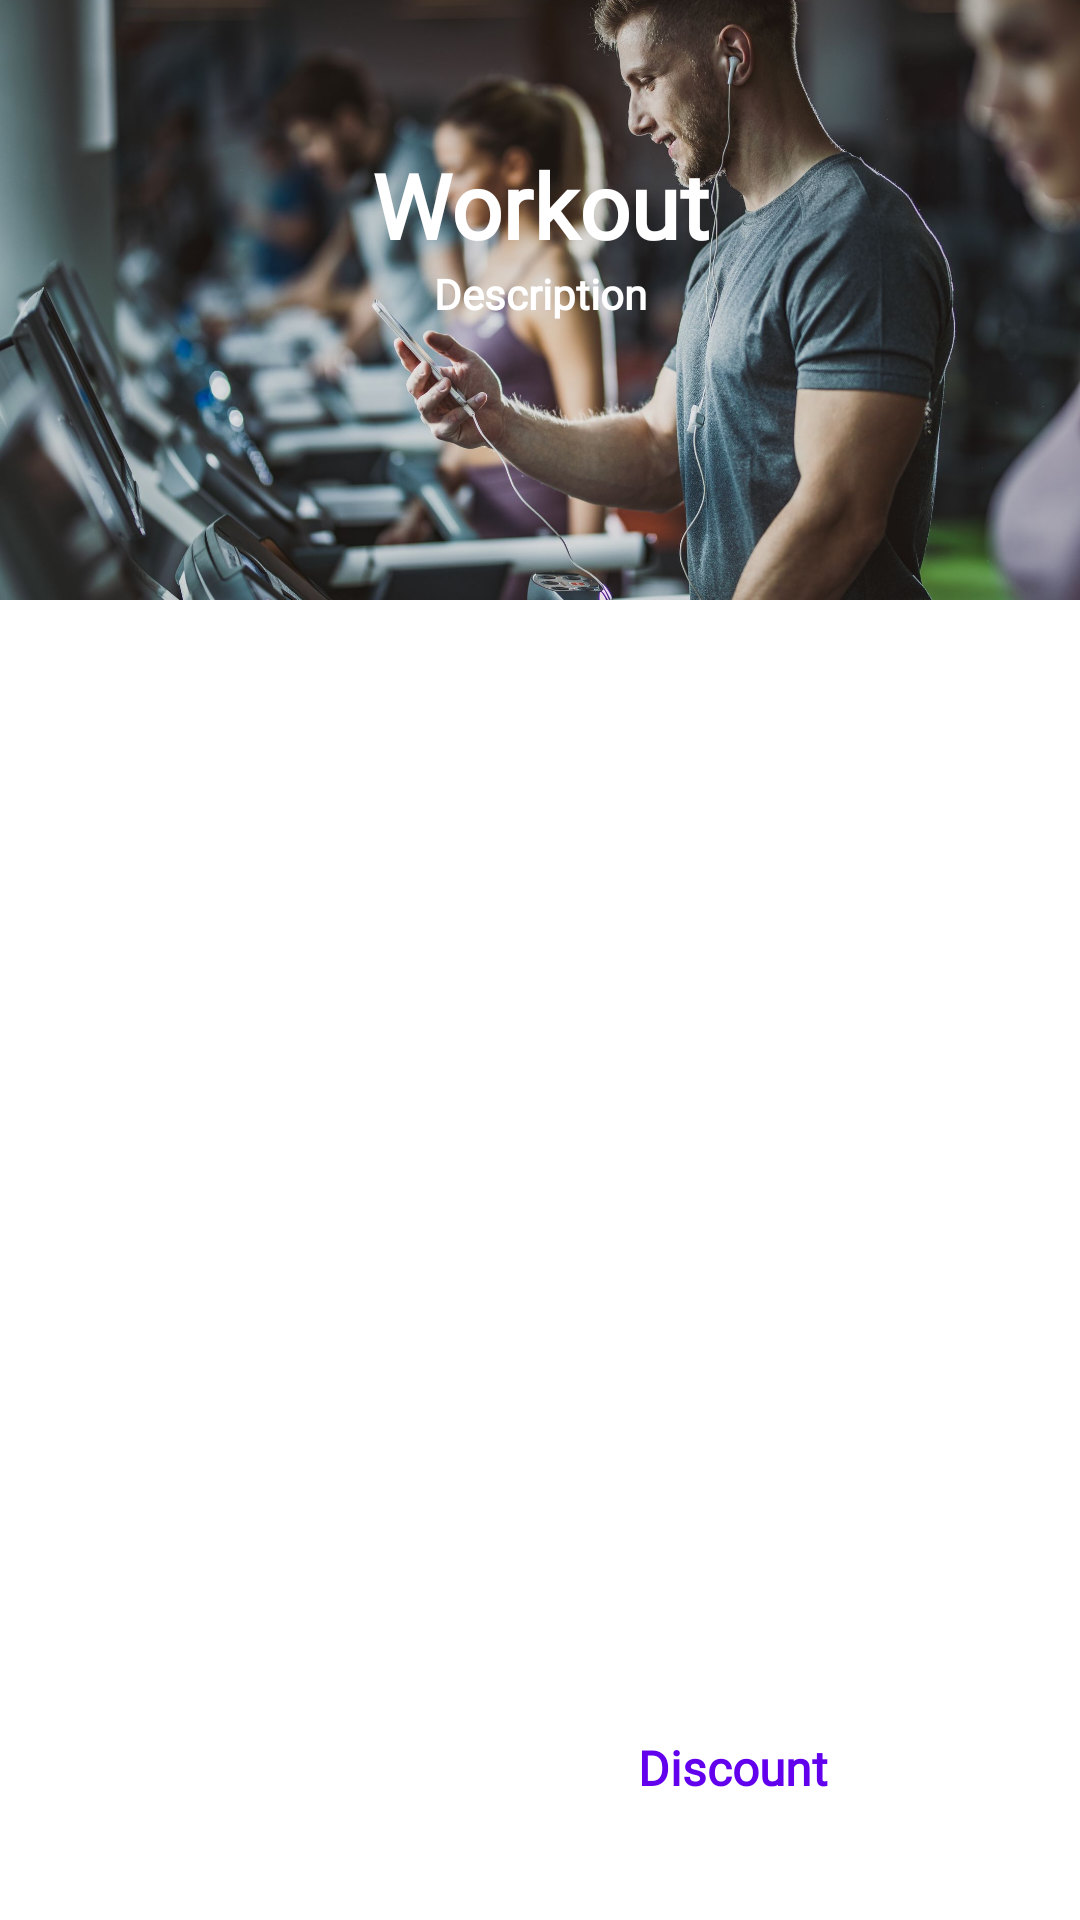

Android layout source for this screen:
<!-- AndroidManifest.xml: application theme Theme.NEW -->
<!-- res/layout/my_music_item.xml -->
<?xml version="1.0" encoding="utf-8"?>
<androidx.constraintlayout.widget.ConstraintLayout xmlns:android="http://schemas.android.com/apk/res/android"
    xmlns:app="http://schemas.android.com/apk/res-auto"
    android:layout_width="match_parent"
    android:layout_height="wrap_content"

    android:layout_marginBottom="4dp"
    >

    <ImageView
        android:id="@+id/workoutImage"
        android:layout_width="match_parent"
        android:layout_height="200dp"

        android:foreground="@drawable/foreground_design"
        android:scaleType="centerCrop"
        android:src="@drawable/workout_music"
        app:layout_constraintEnd_toEndOf="parent"
        app:layout_constraintStart_toStartOf="parent"
        app:layout_constraintTop_toTopOf="parent" />
    <TextView
        app:layout_constraintVertical_bias="0.3"
        android:id="@+id/textView9"
        android:layout_width="wrap_content"
        android:layout_height="wrap_content"
        android:fontFamily="@font/amarante"
        android:text="Workout"
        android:textColor="@color/white"
        app:layout_constraintBottom_toBottomOf="@+id/workoutImage"
        app:layout_constraintEnd_toEndOf="parent"
        app:layout_constraintStart_toStartOf="parent"
        app:layout_constraintTop_toTopOf="parent"
        android:textSize="30sp"
        android:textStyle="bold">

    </TextView>
    <TextView
        android:id="@+id/textView10"
        android:layout_width="wrap_content"
        android:layout_height="wrap_content"
        android:text="Description"
        android:textStyle="bold"
        android:fontFamily="@font/amita"
        android:textColor="@color/white"
        app:layout_constraintEnd_toEndOf="parent"
        app:layout_constraintStart_toStartOf="parent"
        app:layout_constraintTop_toBottomOf="@+id/textView9"

        >

    </TextView>

    <TextView
        android:id="@+id/textView11"
        android:layout_width="wrap_content"
        android:layout_height="wrap_content"
        android:layout_marginEnd="84dp"
        android:layout_marginBottom="40dp"
        android:fontFamily="@font/amita"
        android:text="Discount"
        android:textColor="@color/purple_500"
        android:textSize="16dp"
        android:textStyle="bold"
        app:layout_constraintBottom_toBottomOf="parent"
        app:layout_constraintEnd_toEndOf="parent">

    </TextView>


</androidx.constraintlayout.widget.ConstraintLayout>
<!-- resources referenced by this layout -->
<resources>
  <!-- drawable foreground_design (drawable) -->
  <?xml version="1.0" encoding="utf-8"?>
  <shape xmlns:android="http://schemas.android.com/apk/res/android"
      android:shape="rectangle">
      <gradient
          android:angle="90"
          android:startColor="#aa000000"
          android:endColor="#aa000000"/>
  
      <corners android:radius="0dp"/>
  
  </shape>
  <!-- drawable workout_music: jpg bitmap (drawable, 250733 bytes) -->
  <style name="Theme.NEW" parent="Theme.MaterialComponents.DayNight.NoActionBar">
          
          <item name="colorPrimary">@color/purple_500</item>
          <item name="colorPrimaryVariant">@color/purple_700</item>
          <item name="colorOnPrimary">@color/white</item>
          
          <item name="colorSecondary">@color/teal_200</item>
          <item name="colorSecondaryVariant">@color/teal_700</item>
          <item name="colorOnSecondary">@color/black</item>
          
          <item name="android:statusBarColor">?attr/colorPrimaryVariant</item>
          
      </style>
  <!-- not gathered from this repository: default colours our renderer supplied (Android Studio template values) -->
  <color name="purple_500">#FF6200EE</color>
  <color name="purple_700">#FF3700B3</color>
  <color name="teal_200">#FF03DAC5</color>
  <color name="teal_700">#FF018786</color>
  <color name="black">#FF000000</color>
  <color name="white">#FFFFFFFF</color>
</resources>
